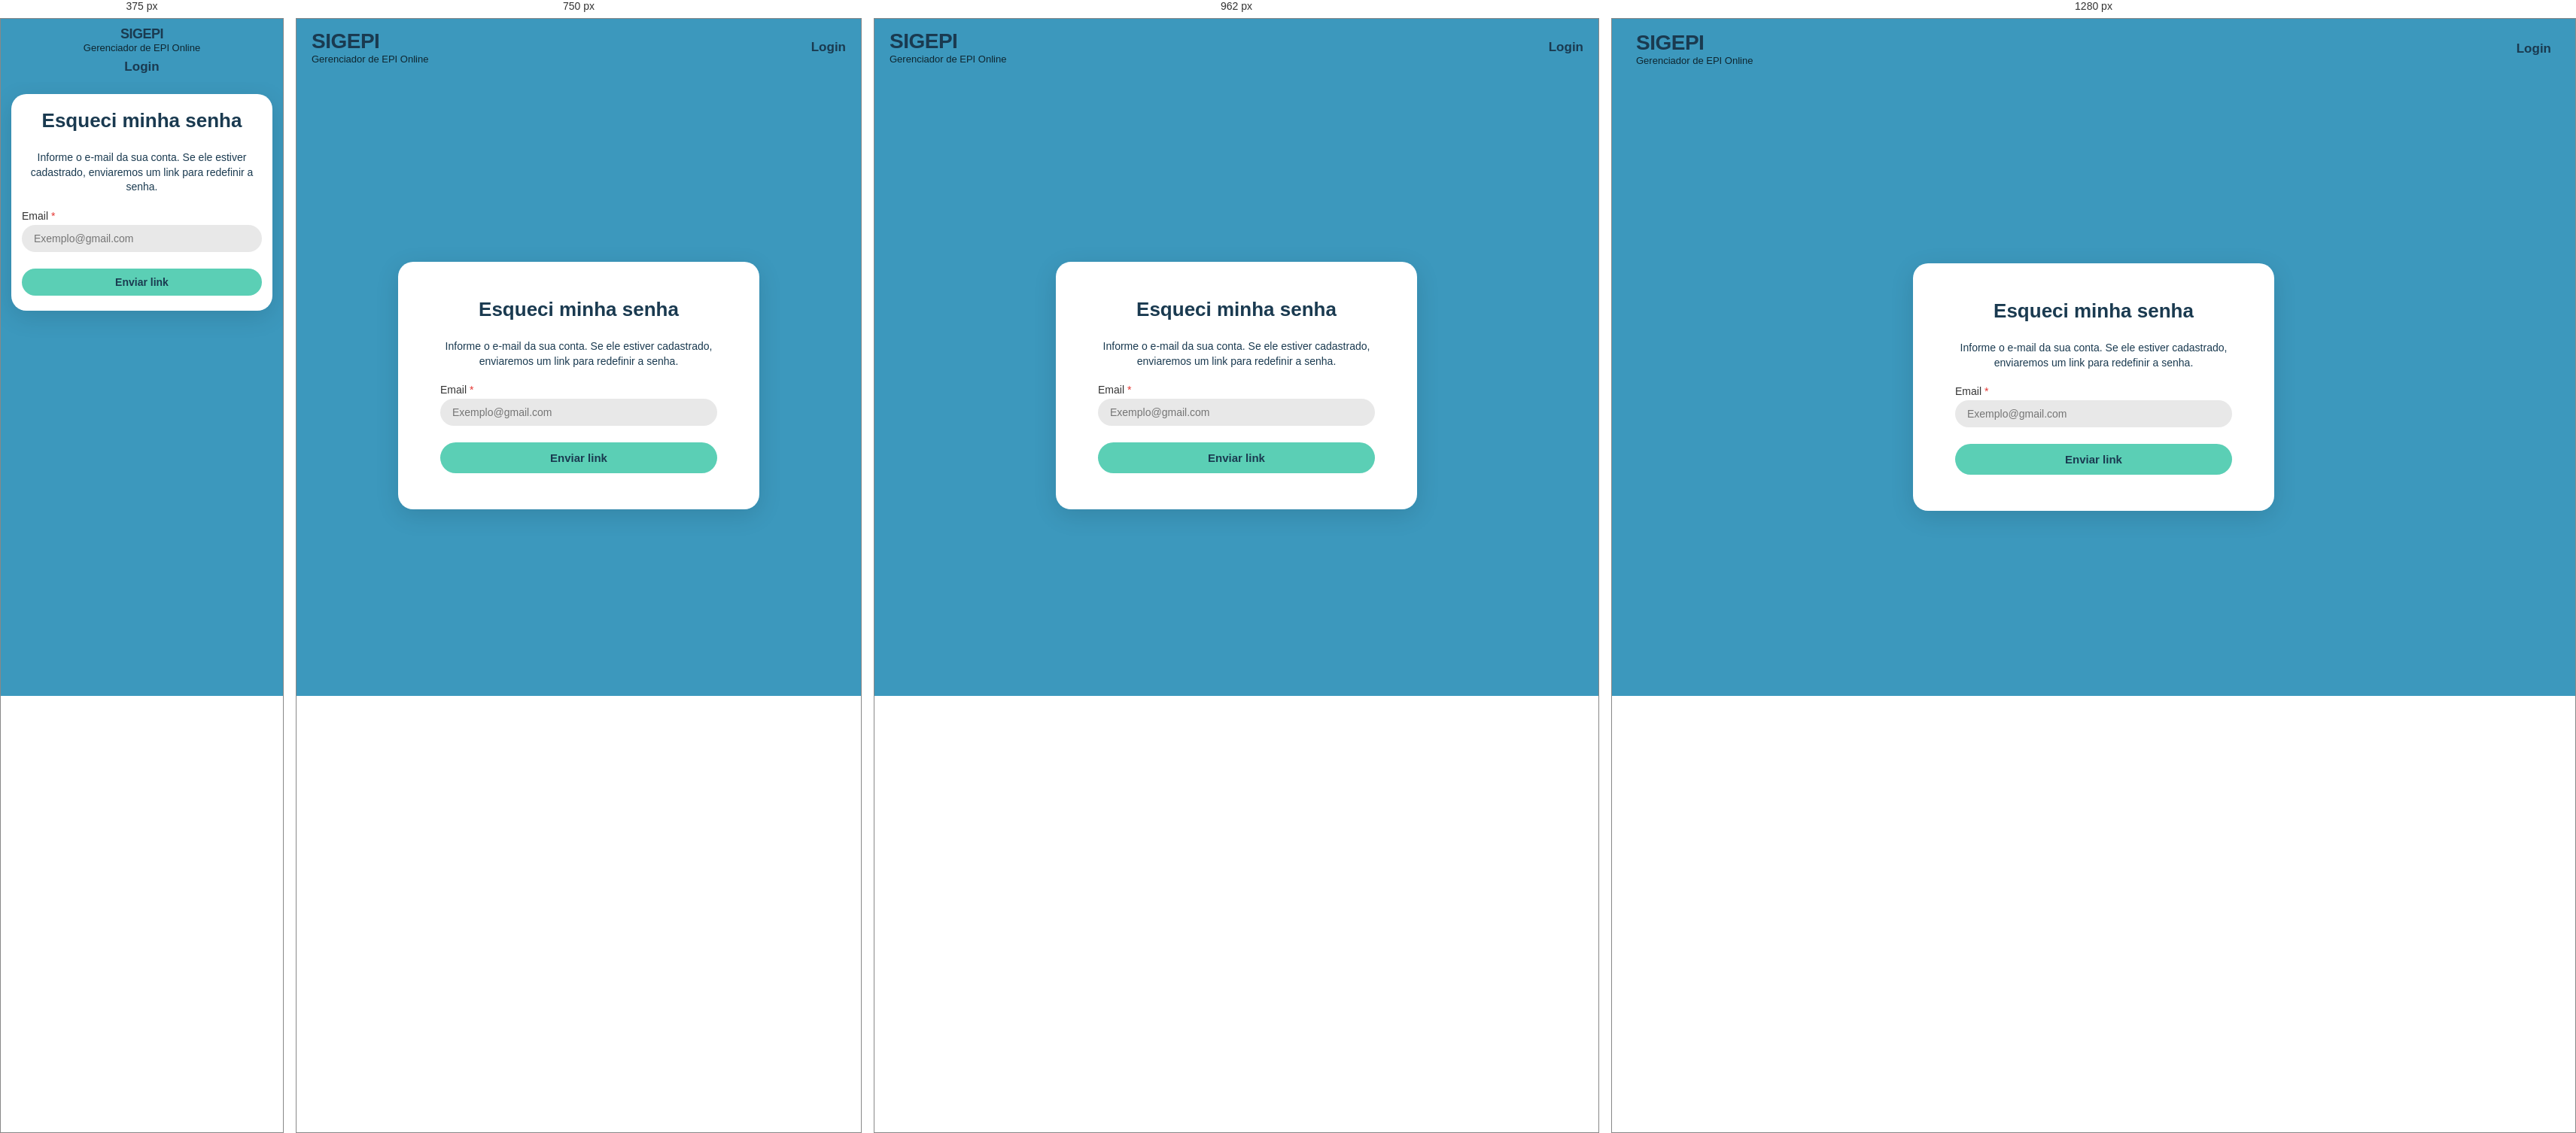
Rendered at 375 px, 750 px, 962 px and 1280 px, left to right.

<!-- file: esqueci-senha.html -->
<!DOCTYPE html>
<html lang="pt-BR">
<head>
  <meta charset="UTF-8">
  <meta name="viewport" content="width=device-width, initial-scale=1.0">
  <title>Esqueci minha senha - SIGEPI</title>
  <link rel="stylesheet" href="../estilos/style.css">
  <link rel="shortcut icon" href="../icons/favicon-capacete.png" type="image/png">

  <!-- PWA -->
  <link rel="manifest" href="../manifest.json">
  <meta name="theme-color" content="#3c98bd">
  <link rel="apple-touch-icon" href="../imagens/icone-192.png">
  <!-- PWA -->

  <link rel="stylesheet" href="https://cdnjs.cloudflare.com/ajax/libs/font-awesome/6.5.0/css/all.min.css">
  <script src="../scripts/script.js" defer></script>
</head>
<body class="layout-flex">
  <header class="header">
    <div class="logo-wrap">
      <span class="logo-title">SIGEPI</span>
      <span class="logo-sub">Gerenciador de EPI Online</span>
    </div>
    <a href="loginpage.html" class="header-link">Login</a>
  </header>

  <div class="page-center">
    <div class="login-card">
      <h1>Esqueci minha senha</h1>
      <p class="texto-ajuda">Informe o e-mail da sua conta. Se ele estiver cadastrado, enviaremos um link para redefinir a senha.</p>
      <div class="form-group form-group--login">
        <label for="email">Email <span class="req">*</span></label>
        <input type="email" placeholder="Exemplo@gmail.com" id="email">
        <span class="error-msg" id="email-error">Informe o e-mail.</span>
      </div>
      <p class="msg-sucesso" id="msg-sucesso"></p>
      <button class="btn btn-primary btn-entrar" onclick="solicitarReset()">Enviar link</button>
    </div>
  </div>
</body>
</html>

/* @media block from style.css */
@media (max-width: 1024px) {
  .main-area {
    padding: 12px 16px 24px;
  }

  .header {
    padding: 14px 20px;
  }

  .inner-nav {
    gap: 22px;
    padding: 14px 20px;
  }

  .epis-body,
  .func-body,
  .historico-body {
    padding: 18px 20px;
  }

  .table-footer {
    padding: 16px 20px;
  }

  .modal {
    width: 94%;
    padding: 28px;
  }

  .form-grid {
    gap: 14px;
  }

  .modal-grid-2col {
    gap: 14px 20px;
  }

  .secao-grid {
    gap: 16px 24px;
  }

  /* Dashboard: o grid de 4 colunas (1fr 1fr 180px 1fr) não cabe num tablet →
     empilha em bloco, mas MANTÉM os gráficos (tablet tem espaço vertical de sobra) */
  .dashboard-body {
    display: block;
    padding: 20px;
  }

  .dashboard-body > * {
    margin-bottom: 16px;
  }
}

/* @media block from style.css */
@media (max-width:900px){
  .hero-grid{
    grid-template-columns:1fr;
  }
  .hero-visual{
    order:-1;
  }
  .hero h1{
    font-size:42px;
  }
  .stat-row{
    grid-template-columns:1fr;
  }
  .feature-grid{
    grid-template-columns:repeat(2,1fr);
  }
  .step-list{
    grid-template-columns:repeat(2,1fr);
  }
  .step::after{
    display:none;
  }
  .step:nth-child(odd)::after{
    display:block;
    right:-1px;
  }
  .cracha-grid{
    grid-template-columns:repeat(2,1fr);
  }
  .nav-links{
    display:none;
  }
}

/* @media block from style.css */
@media (max-width: 640px) {

  /* HEADER empilhado e centralizado */
  .header {
    flex-direction: column;
    align-items: center;
    gap: 8px;
    padding: 12px 16px;
    text-align: center;
  }
  .header-right {
    justify-content: center;
  }
  .dropdown-menu {
    right: auto;
  }

    /* NAV vira setinhas que alternam entre abas (mostra só a aba ativa) */
  .inner-nav {
    gap: 12px;
    padding: 12px 16px;
    justify-content: center;
    align-items: center;
    flex-wrap: nowrap;
  }
  .inner-nav a {
    display: none;
  }
  .inner-nav a.active {
    display: inline-block;
  }
  .nav-arrow {
    display: inline-flex;
    align-items: center;
    justify-content: center;
    background: #fff;
    border: 1px solid #D3D8D3;
    border-radius: 6px;
    width: 34px;
    height: 34px;
    font-size: 20px;
    line-height: 1;
    cursor: pointer;
    color: var(--ink, #17313B);
    padding: 0;
  }
  /* trava o scroll lateral da página (as tabelas continuam rolando por dentro) */
  html, body {
    overflow-x: hidden;
  }

  /* ===== GRIDS em 1 COLUNA — reforçado (problemas 1 e 2) ===== */
  .form-grid,
  .secao-grid,
  .modal-grid-2col,
  .modal-grid-excluir {
    display: block !important; /* mata o grid de 2 colunas de vez */
  }
  .form-grid > *,
  .secao-grid > *,
  .modal-grid-2col > *,
  .modal-grid-excluir > * {
    width: 100%;
    margin-bottom: 14px;
  }
  /* Campos ocupam a largura toda e ficam mais altos e legíveis */
  .form-group input,
  .form-group select,
  .secao-col input,
  .secao-col select {
    width: 100%;
  }

  /* CARDS ocupam a largura com margem confortável */
  .card-empresa,
  .card-setores,
  .login-card,
  .signup-card,
  .card-secao,
  .card-entrar,
  .card-complementar {
    width: 100%;
    max-width: 100%;
    padding: 24px 18px;
  }

  /* Card pages no celular: a página inteira rola e o card sobe pro topo */
  body.layout-flex:has(.page-center) {
    height: auto;
    overflow: visible;
  }

  .page-center {
    align-items: flex-start;
    overflow: visible;
    padding: 16px 14px 32px;
  }

  /* ===== BOTÕES menos "gordinhos" (problema 2) ===== */
  .btn {
    padding: 10px 18px;
    font-size: 14px;
  }

  .secao-actions {
    flex-direction: column;
    gap: 10px;
  }

  .secao-actions .btn {
    width: 100%;
  }

  .btn-md, .btn-lg, .btn-full {
    padding: 11px 16px;
    font-size: 14px;
  }

  /* Rodapé da tabela (EPIs): botões empilhados, largura total, rótulo numa linha só */
  .table-footer {
    flex-direction: column;
    padding: 16px 20px;
  }

  .table-footer .btn {
    width: 100%;
  }

  .table-footer .btn, 
  .epis-body .btn {
    padding: 11px 16px;
    font-size: 14px;
  }

  /* FILTROS empilhados */
  .filter-bar {
    flex-direction: column;
    align-items: stretch;
    gap: 16px;
  }

  .filter-bar .input-busca,
  .filter-bar .select-wrap,
  .filter-bar .btn,
  .filter-bar select,
  .filter-bar input {
    width: 100%;
  }

  /* MODAIS quase tela cheia */
  .modal {
    width: 100%;
    max-width: 100%;
    padding: 22px 16px;
    max-height: 90vh;
    overflow-y: auto;
  }

  .modal-overlay {
    padding: 10px;
  }

  .modal-footer {
    flex-direction: column;
  }

  .modal-footer .btn {
    width: 100%;
  }

  /* ===== DASHBOARD: 1 coluna + ESCONDER OS GRÁFICOS (problema 4) ===== */
  .dashboard-body {
    display: block;
    padding: 16px;
  }

  .dashboard-body > * {
    margin-bottom: 16px;
  }

  .grafico-barras,
  .grafico-linha {
    display: none; /* gráficos não aparecem no mobile — decisão consciente */
  }

  /* TABELAS mantêm rolagem horizontal legível */
  .table-overflow table {
    min-width: 560px;
  }
  .acoes-nowrap {
    white-space: normal;
  }

  .page-title {
    font-size: 22px;
  }
  .recaptcha-box {
    transform: scale(0.95);
    transform-origin: center;
  }

  .kpi-card {
    align-items: center;
    text-align: center;
    justify-content: center;
  }

  .historico-body .filter-bar {
    align-items: flex-start;
  }

  .label-filtro-data {
    align-self: flex-start;
    margin-bottom: 4px;
  }

  /* Termos: no celular a página inteira rola e a caixa tem altura própria */
  body.layout-flex:has(.termos-page-wrap) {
    height: auto;
    overflow: visible;
  }

  .page-center--top {
    align-items: flex-start;
    overflow: visible;
  }

  .termos-page-wrap {
    display: block;
  }

  .termos-titulo {
    font-size: 24px;
  }

  .termos-subtitulo {
    font-size: 14px;
  }

  .termos-card {
    display: block;
    padding: 20px 16px;
  }

  .termos-conteudo {
    height: 55vh;
    min-height: 240px;
    padding: 16px;
  }

  .termos-acoes {
    flex-direction: column;
  }

  .termos-acoes .btn {
    width: 100%;
  }

  /* Setores no modal de EPI: um por linha, sem texto cortado */
  .cad-setores-box {
    display: grid;
    grid-template-columns: 1fr;
    gap: 10px;
  }

  .chk-setor-label {
    align-items: flex-start;
    gap: 8px;
    line-height: 1.35;
  }

  .chk-setor-label input[type="checkbox"] {
    flex-shrink: 0;
    margin-top: 2px;
  }

  .chk-setor-label input[type="checkbox"] {
    width: 16px;
    height: 16px;
    flex-shrink: 0;
    margin-top: 2px;
    accent-color: var(--btn-primary);
  }

  .pendente-card {
    flex-direction: column;
    align-items: stretch;
  }

  .pendente-acoes {
    flex-direction: column;
  }

  .pendente-acoes .btn {
    width: 100%;
  }
}

/* @media block from style.css */
@media (max-width: 560px) {
  .btn .btn-texto { display: none; }
  .btn .btn-icone { font-size: 1.25em; }
}

/* @media block from style.css */
@media (max-width:560px){
  .feature-grid{
    grid-template-columns:1fr;
  }
  .step-list{
    grid-template-columns:1fr;
  }
  .cracha-grid{
    grid-template-columns:1fr;
  }
  .hero h1{
    font-size:34px;
  }
  .section-head h2{
    font-size:30px;
  }
}

/* @media block from style.css */
@media (max-width: 380px) {
  .main-area {
    padding: 8px 10px 20px;
  }

  .header {
    padding: 10px 12px;
  }

  .logo-title {
    font-size: 18px;
  }

  .page-title {
    font-size: 20px;
  }

  .inner-nav {
    gap: 14px;
    padding: 12px 12px;
  }

  .inner-nav a {
    font-size: 14px;
  }

  .epis-body,
  .func-body,
  .historico-body {
    padding: 14px 12px;
  }

  .table-footer {
    padding: 12px 12px;
  }

  .btn {
    padding: 10px 14px; 
    font-size: 14px;
  }

  .table-footer .btn,
  .epis-body .btn {
    padding: 11px 14px;
  }

  .card-empresa,
  .card-setores,
  .login-card,
  .signup-card,
  .card-secao,
  .card-entrar,
  .card-complementar {
    padding: 20px 14px;
  }

  .modal {
    padding: 18px 12px;
  }

  .modal-overlay {
    padding: 6px;
  }

  .table-overflow table {
    min-width: 480px;
  }

  .recaptcha-box {
    transform: scale(0.86);
    transform-origin: left center;
  }

  /* Termos */
  .termos-titulo {
    font-size: 22px;
  }

  .termos-card {
    padding: 16px 12px;
  }
}

/* @media block from style.css */
@media (max-width: 860px){
  .hero-grid{
    grid-template-columns:1fr;
    gap:34px;
  }
  .hero h1{
    font-size:46px;
  }
  .stat-row{
    grid-template-columns:1fr;
  }
  .stat-tag{
    border-left:none; border-top:1px solid rgba(255,255,255,0.12);
  }
  .stat-tag:first-child{
    border-top:none;
  }
  .feature-grid{
    grid-template-columns:1fr;
  }
  .step-list{
    grid-template-columns:1fr;
    border-top:none;
  }
  .step{
    border-left:none;
    border-top:1px solid #D3D8D3;
    padding-top:22px;
  }
  .step:first-child{
    border-top:none;
  }
  .cracha-grid{
    grid-template-columns:repeat(2,1fr);
  }
  .foot-row{
    flex-direction:column;
    text-align:center;
    gap:8px;
  }
}

/* @media block from style.css */
@media (max-width: 480px){
  .hero h1{
  font-size:38px;
}
.cracha-grid{
  grid-template-columns:1fr;
}
}